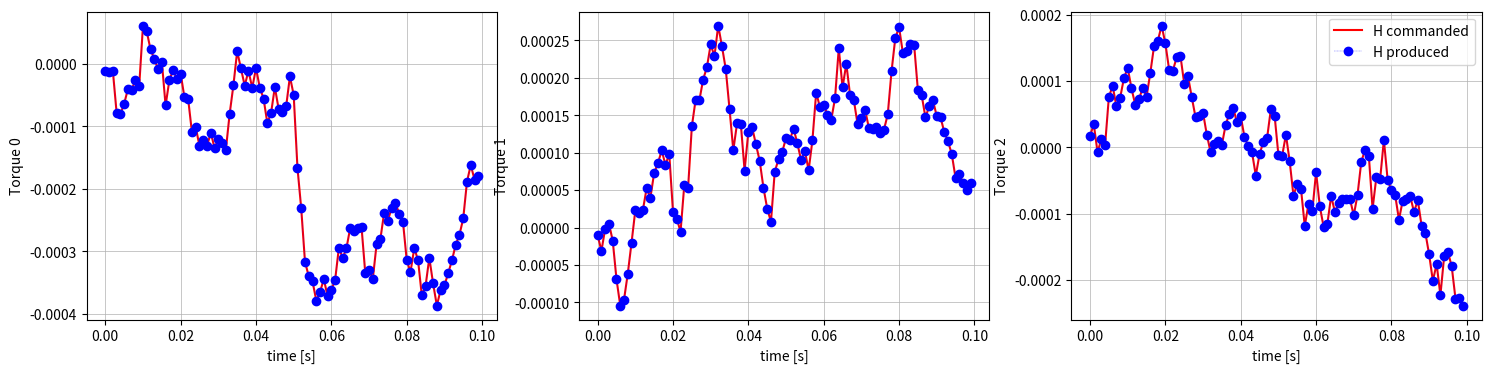

Source code (Python):

from enum import IntEnum
from collections import namedtuple
from math import cos, sin, asin, acos, atan2
import numpy as np
from matplotlib import pyplot as plt




class Axis(IntEnum):
    X = 0
    Y = 1
    Z = 2

    def __add__(self, other):
        if isinstance(other, (int, Axis)):
            value = (self.value + int(other)) % 3
            return Axis(value)
        return NotImplemented

class Manager():
    #  how the system is started up
    def __init__(self, fw_H, gb_alpha_max, k_torque, k_sing, sigma_lim, dT):
        # Pair[0] produce on X, Z
        # Pair[1] produce on Y, Z
        theta_set = np.pi/3
        self.cluster = (Pair(Axis.Y, fw_H, gb_alpha_max, theta_set), \
                        Pair(Axis.X, fw_H, gb_alpha_max, 2*theta_set) )
        
        # print(self.H_meas)
        
        self.axis_cmn = Axis.Z

        self.k_torque = k_torque
        self.k_sing = k_sing
        self.sigma_lim = sigma_lim

        self.dT = dT
        self.V_rew_store = None

    def require(self, tau_req, Theta=None):
        if Theta:
            i = 0
            for pair in self.cluster:
                for cmg in pair.CMG:
                    cmg.theta_meas = Theta[i]
                    i += 1

        
        Delta_H_req = tau_req*self.dT  # the residual momentum to satisfy

        Delta_H_req_pair = (np.zeros(3), np.zeros(3))
        Delta_H_req_pair[0][Axis.X] = Delta_H_req[Axis.X]
        Delta_H_req_pair[1][Axis.Y] = Delta_H_req[Axis.Y]

        Delta_H_cmn = Delta_H_req[Axis.Z]

        N_p = 21
        V_alpha = np.linspace(-2, 2, N_p)
        V_rew = np.zeros((N_p, 1))
        Delta_H_prod = np.zeros((3, N_p))

        sigma_fin = np.zeros((2, N_p))
        delta_fin = np.zeros((2, N_p))
        theta_fin = (np.zeros((2, N_p)), np.zeros((2, N_p)))

        for i, alpha in enumerate(V_alpha):
            Delta_H_req_pair[0][Axis.Z] = alpha* Delta_H_cmn
            Delta_H_req_pair[1][Axis.Z] = (1-alpha)* Delta_H_cmn

            Delta_H_res = np.zeros((3,2))
            for j, pair in enumerate(self.cluster):
                Delta_H_res[:, j], sigma_fin[j, i], delta_fin[j, i], theta_fin[j][:, i]  = pair.require(Delta_H_req_pair[j])

            Delta_H_prod[:, i] = Delta_H_req - np.sum(Delta_H_res, axis=1)

            
            V_rew[i] = self.rewardTorque(Delta_H_req, Delta_H_prod[:, i]) + \
                        self.rewardSing(delta_fin[:, i])
        if type(self.V_rew_store) == type(None):
            self.V_rew_store = V_rew
        else:
            self.V_rew_store = np.column_stack((self.V_rew_store, V_rew))

        # reward based choice
        i = np.argmax(V_rew)

        # angle set and update
        for j, pair in enumerate(self.cluster):
            pair.set(theta_fin[j][:, i])

        V_theta_dot = (self.theta_set-self.theta_meas)/self.dT
        tau_prod = Delta_H_prod[:, i] / self.dT
        m = V_rew[i]

        return V_theta_dot, tau_prod, m 
    
    def update(self):
        for pair in self.cluster:
            pair.update()

    def rewardTorque(self, Delta_H_req, Delta_H_prod):
        # max value = k
        return self.k_torque* (1 - np.linalg.norm(Delta_H_req - Delta_H_prod) / np.linalg.norm(Delta_H_req))
    
    def rewardSing(self, delta_fin):
        # delta is in range [0, pi/2] -> [external, internal]

        delta_in = np.zeros(2)
        for i, pair in enumerate(self.cluster):
            delta_in[i] = np.abs(pair.delta_meas)
        
        d_delta_max = self.cluster[0].CMG[0].gb_alpha_max

        delta_fin = Pair.angleReference(delta_in, delta_fin)
        d_delta_norm = (delta_fin-delta_in)/d_delta_max

        # reward given by y = ((x-m)/(p-m))^3
        ## m is the central point: pi/4
        ## x is the variable delta_fin
        ## p is the point where the cost is 1 (parameter)

        rew_delta = np.power((delta_fin-np.pi/4)/-(self.sigma_lim-np.pi/4), 3)

        # max value = k * rew_delta
        # the actual reward depends on the sign (direction) of delta
        return self.k_sing* np.sum( - rew_delta * d_delta_norm)

    @property
    def theta_meas(self):
        V_theta_meas = np.zeros(4)
        i = 0
        for pair in self.cluster:
            for cmg in pair.CMG:
                V_theta_meas[i] = cmg.theta_meas
                i += 1

        return V_theta_meas
    
    @property
    def theta_set(self):
        V_theta_set = np.zeros(4)
        i = 0
        for pair in self.cluster:
            for cmg in pair.CMG:
                V_theta_set[i] = cmg.theta_set
                i += 1
                
        return V_theta_set

    @property
    def H_meas(self):
        H_meas = np.zeros(3)
        for pair in self.cluster:
            H_meas = H_meas + pair.H_meas

        return H_meas




class Pair():
    def __init__(self, axis: Axis, fw_H, gb_alpha_max, theta_0):
        self.CMG = (CMG(axis, fw_H, gb_alpha_max, theta_0), CMG(axis, fw_H, gb_alpha_max, -theta_0))
        # this is maximum dTorque * dT / max dSigma or dTheta (CMG.alpha_max) 
        self.h = 2*fw_H                                                                                                                                         

    def require(self, Delta_H_req):

        H_req = self.cart2h_axis(self.H_meas + Delta_H_req)

        # never put H_req[i] > self.h
        H_req_norm = np.linalg.norm(H_req)
        # external singularity
        if H_req_norm > self.h:
            H_req_norm = self.h
            delta_req = 0
        else:
            delta_req = acos( H_req_norm / self.h)

        # arctan of Imag [1] (X | Y) and Real [0] (Z)
        sigma_req = atan2(H_req[1], H_req[0])

        # gimbal max speed saturation
        sigma_done, delta_done, theta_done = self.checkSaturation(sigma_req, delta_req)

        Delta_H_done = self.deltaH_produced(sigma_done, delta_done)

        Delta_H_res = Delta_H_req - Delta_H_done

        return Delta_H_res, sigma_done, delta_done, theta_done
    
    def checkSaturation(self, sigma_req, delta_req):
        theta_req = self.sd2theta(sigma_req, delta_req)
        # express theta_req as number to have minimum distance from theta meas
        # correct also eventualy the theta_0,1 swap
        theta_req = self.thetaRefMeas(theta_req)

        # coefficient to be inside saturation zone with the same direction
        gamma = np.abs(theta_req - self.theta_meas) / self.CMG[0].gb_alpha_max 

        # important to get the maximum to get the axis with more saturation
        gamma = np.max(gamma)

        # rescaling of the vector based on relative saturation
        if gamma > 1:
            theta_done = theta_req / gamma
        else:
            theta_done = theta_req

        sigma_done, delta_done = self.theta2sd(theta_done)

        return sigma_done, delta_done, theta_done
    
    def deltaH_produced(self, sigma_set, delta_set):
        H_in = self.H_meas
        H_fin = self.H(sigma_set, delta_set)

        return H_fin-H_in

    def set(self, theta_set):
        self.CMG[0].theta_set = theta_set[0]
        self.CMG[1].theta_set = theta_set[1]

    def update(self):
        for cmg in self.CMG:
            cmg.update()

    @staticmethod
    def theta2sd(theta):
        sigma = Pair.satAngle((theta[0] + theta[1])/2)
        delta = Pair.satAngle((theta[0] - theta[1])/2)
        # we keep delta in [0, pi/2] (cos(delta) in [0, 1]) and sigma in [-pi, pi]
        # explanation: one degree of fredoom lost beacuse of the irrilevant 
        # position order

        # check if cos(delta) < 0 (II and III quadrant) -> fold back in (I an IV quadrant)
        if delta <= -np.pi/2:
            delta = -np.pi - delta
            sigma = sigma + np.pi
        elif delta >  np.pi/2:
            delta = +np.pi - delta
            sigma = sigma + np.pi
        
        # fold II quadrant in I quadrant
        if delta < 0:
            delta = -delta
        return sigma, delta
    
    @staticmethod
    def sd2theta(sigma, delta):
        # this give the two angles in the usual range (-pi, pi]
        theta_0 = Pair.satAngle(sigma + delta)
        theta_1 = Pair.satAngle(sigma - delta)
        return np.array((theta_0, theta_1))
    
    @staticmethod
    def satAngle(theta):
        while theta > np.pi:
            theta -= 2*np.pi
        while theta <= -np.pi:
            theta += 2*np.pi

        return theta
        
    @staticmethod
    def angleReference(v_theta_ref, v_theta_new):
        for i in range(len(v_theta_ref)):
            theta_ref, theta_new = v_theta_ref[i], v_theta_new[i]
            # going anti-clockwise change sign on -pi
            if theta_ref > 0 and theta_new < 0 and (theta_ref-theta_new) > np.pi:
                theta_new += 2*np.pi
            # going clockwise change sign on -pi
            elif theta_ref < 0 and theta_new > 0 and (theta_new-theta_ref) > np.pi:
                theta_new -= 2*np.pi
            v_theta_ref[i], v_theta_new[i] = theta_ref, theta_new

        return v_theta_new


    def thetaRefMeas(self, theta_set):
        theta_meas = self.theta_meas

        theta_set_forw = Pair.angleReference(theta_meas, theta_set)
        theta_set_back = Pair.angleReference(theta_meas, np.flip(theta_set))

        if np.sum(np.abs(theta_set_forw-theta_meas)) > \
            np.sum(np.abs(theta_set_back-theta_meas)):
            theta_set = theta_set_back
        else:
            theta_set = theta_set_forw

        return theta_set

    
    def cart2h_axis(self, vect):
        v_h_axis = np.array([vect[self.H_axis.Real], vect[self.H_axis.Imag]])
        return v_h_axis

    def H(self, sigma, delta):
        H = np.zeros(3)

        H_abs = self.h*cos(delta)

        H[self.H_axis.Real] = H_abs * cos(sigma)
        H[self.H_axis.Imag] = H_abs * sin(sigma)

        return  H
    
    # TO DO: implement check on theta_min 

    @property
    def sigma_meas(self):
        sigma_meas, delta_meas = self.theta2sd(self.theta_meas)
        
        return sigma_meas

    @property
    def delta_meas(self):
        sigma_meas, delta_meas = self.theta2sd(self.theta_meas)
        
        return delta_meas
    

    
    @property
    def theta_meas(self):
        theta = np.array([self.CMG[0].theta_meas, self.CMG[1].theta_meas])
        return theta
    
    @property
    def theta_set(self):
        return np.array([self.CMG[0].theta_set, self.CMG[1].theta_set])

    @property
    def H_meas(self):
        return  self.H(self.sigma_meas, self.delta_meas)

    @property
    def H_axis(self):
        return self.CMG[0].H_axis



class CMG():
    AxName = namedtuple('AxName', ['Real', 'Imag'])        
    def __init__(self, axis: Axis, fw_H, gb_alpha_max, theta_0):

        self.gb_axis = axis
        # highest index axis (Z) is the main
        H_axis = [axis+1, axis+2]
        # z will always be the Real axis [0]
        H_axis.sort(reverse=True)

        self.H_axis = self.AxName(Real=H_axis[0], Imag=H_axis[1])

        self.n_round = 0 # numer of round of gimbal (clkspring)

        self.theta_meas = 0 # measured theta
        self.theta_set = theta_0 # setpoint theta
        self.update()

        self.fw_H = fw_H

        self.gb_alpha_max = gb_alpha_max

    def update(self):
        # on -pi we go back on (-pi, pi] range
        if self.theta_set > np.pi:
            self.theta_set -= 2*np.pi
        elif self.theta_set <= -np.pi:
            self.theta_set += 2*np.pi

        # keep track on number of revolution
        elif self.theta_set > 0 and self.theta_meas < 0:
            self.n_round += 1
        elif self.theta_set < 0 and self.theta_meas > 0:
            self.n_round -= 1

        self.theta_meas = self.theta_set
        
        

        
    # gives the momentum variation with the actual setting
    @property
    def Delta_H(self):
        Delta_H = np.zeros(3)
        for axis in Axis:
            if axis == self.H_axis.Real:
                Delta_H[axis] = self.fw_H* (sin(self.theta_set) - sin(self.theta_meas))
            elif axis == self.H_axis.Imag:
                Delta_H[axis] = self.fw_H* (cos(self.theta_set) - cos(self.theta_meas))
            else:
                Delta_H[axis] = 0

        return Delta_H

       

if __name__ == '__main__':
    dT = float('1e-3')
    fw_H = 1

    gb_omega_max = 2*np.pi/360 * 90
    gb_alpha_max = gb_omega_max*dT

    N_sim = 100

    V_H_req = np.zeros((3, N_sim))
    V_H_prod = np.zeros((3, N_sim))
    V_m = np.zeros((N_sim))

    M = Manager(fw_H, gb_alpha_max, k_torque=1, k_sing=1, sigma_lim=np.pi/8, dT=dT)
    tau_sigma = 2*fw_H*gb_alpha_max / dT
    for i in range(N_sim):
        tau_req = np.random.normal(0, tau_sigma/100, 3)

        V_theta_dot, tau_prod, V_m[i] = M.require(tau_req)

        H_req = M.H_meas + tau_req*M.dT
        V_H_req[:, i] = H_req
        H_prod = M.H_meas + tau_prod*M.dT
        V_H_prod[:, i] = H_prod

        M.update()

    time = M.dT* np.array(range(N_sim))

    fig, axs = plt.subplots(1, 3, figsize=(18, 4))
    for i in range(3):

        # error plot
        axs[i].plot(time, V_H_req[i, :], label='H commanded', color='red')
        axs[i].plot(time, V_H_prod[i, :], label='H produced', color='blue', marker='o', linestyle='--', linewidth=0.2)


        plt.legend()

        # axis labels
        axs[i].set_xlabel('time [s]')
        axs[i].set_ylabel(f'Torque {Axis(i)}')

        # grid
        axs[i].grid(True, which='both', linestyle='-', linewidth=0.5)

    fig.savefig(f'Torque.png', format='png', dpi=300)

    plt.show()




        
        